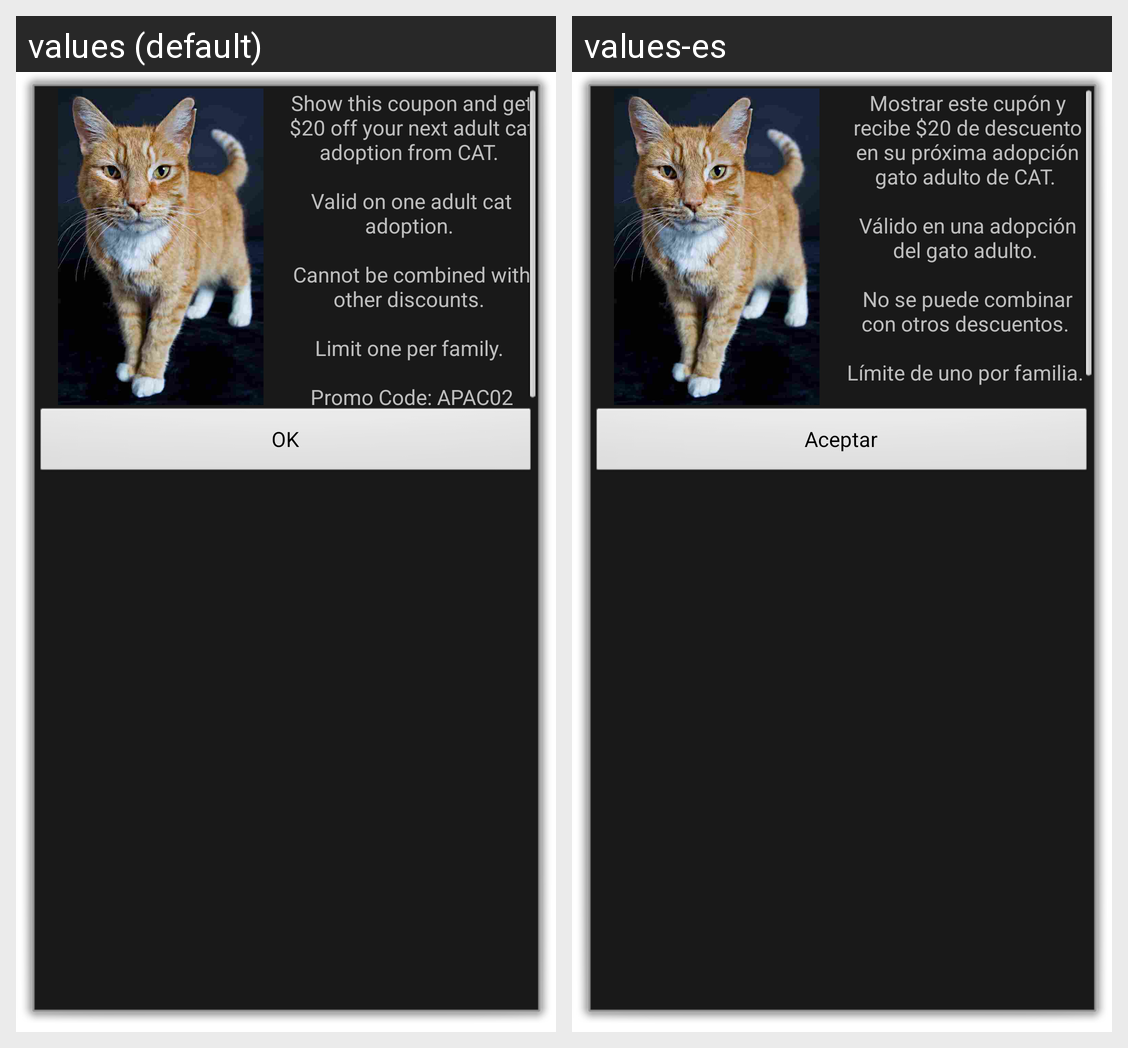

The same Android screen rendered under two of its app's locales, left to right. List the strings drawn on it with the default value and each locale's translation.
Android screen res/layout/coupon.xml rendered under 2 locales, left to right: values (default), values-es. Device: Nexus 5 (rendered at 1080×1920; each locale shown at half size, 540×960, under a caption strip naming it); theme android:Theme.Dialog.
Strings drawn on this screen, with the default value and each locale's value (text and hints the layout hard-codes, and strings that could not be matched under every locale, appear in the picture but are not listed):

coupon_text
  values: Show this coupon and get $20 off your next adult cat adoption from CAT. 
      
      Valid on one adult cat adoption. 
      
      Cannot be combined with other discounts. 
      
      Limit one per family. 
      
      Promo Code: APAC02
  values-es: Mostrar este cupón y recibe $20 de descuento en su próxima adopción gato adulto de CAT. 
      
      Válido en una adopción del gato adulto. 
      
      No se puede combinar con otros descuentos. 
      
      Límite de uno por familia. 
      
      Promo Código: APAC02

ok
  values: OK
  values-es: Aceptar
